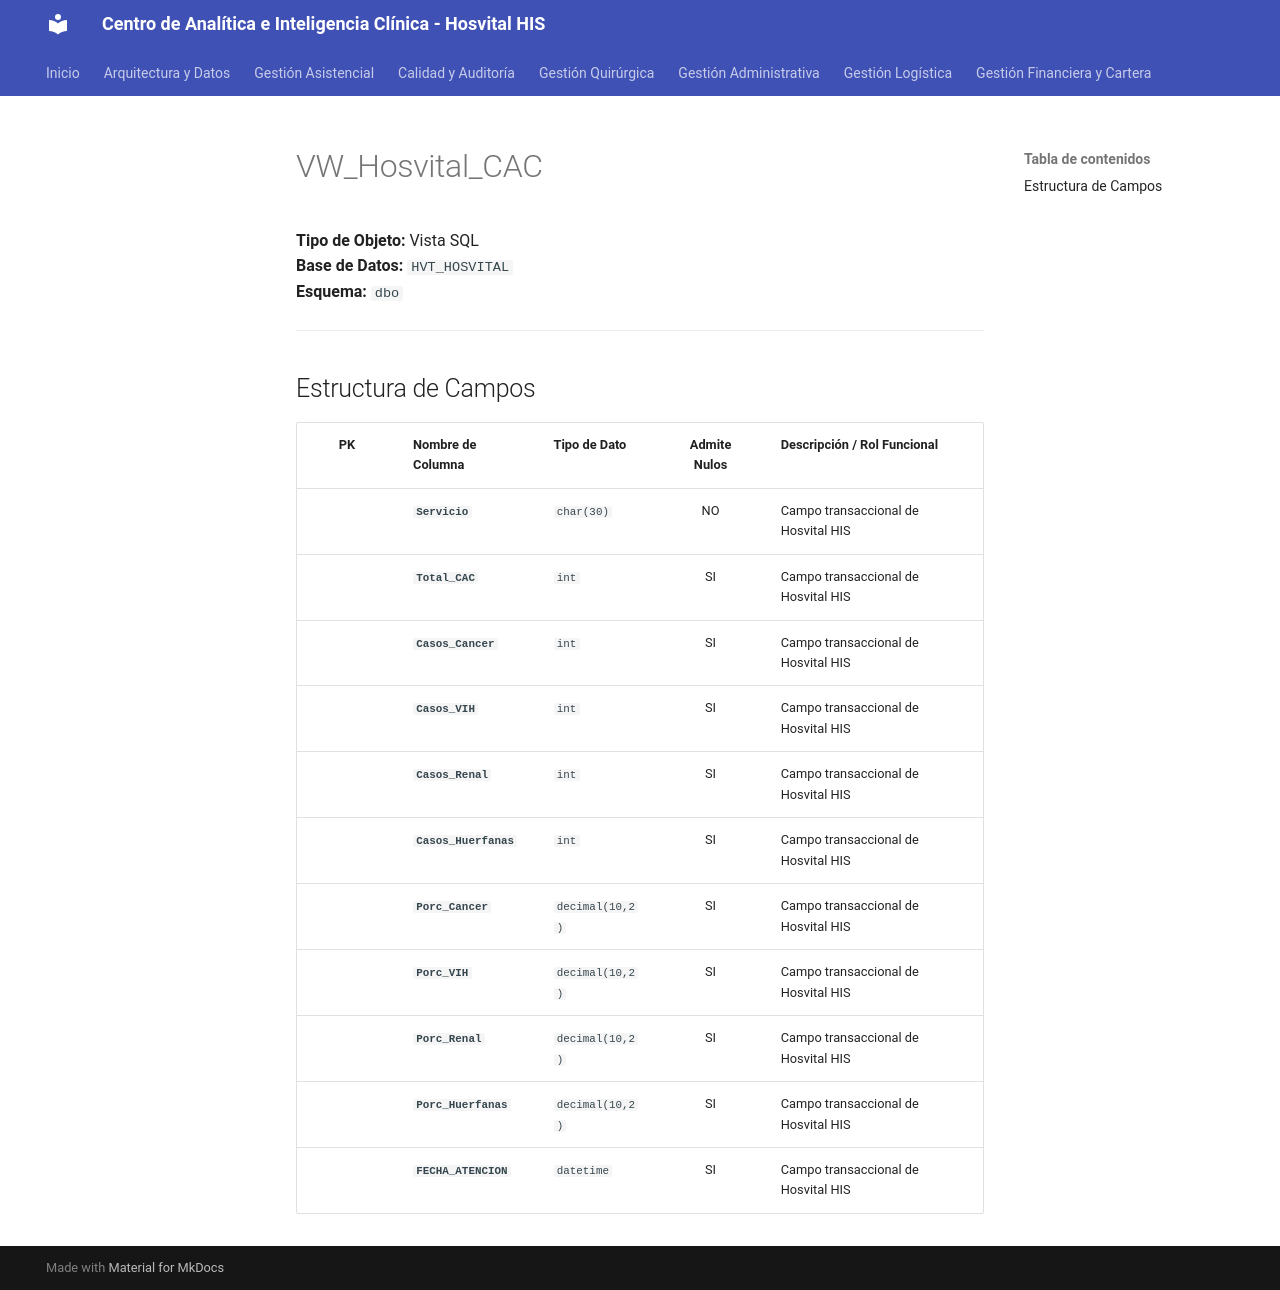

repository: SoporteSaludtech/superset-docs · page: diccionario-general/VW_Hosvital_CAC/index.html · generator: mkdocs

# VW_Hosvital_CAC

**Tipo de Objeto:** Vista SQL  
**Base de Datos:** `HVT_HOSVITAL`  
**Esquema:** `dbo`

---

## Estructura de Campos

| PK | Nombre de Columna | Tipo de Dato | Admite Nulos | Descripción / Rol Funcional |
| :-: | :--- | :--- | :-: | :--- |
|  | **`Servicio`** | `char(30)` | NO | Campo transaccional de Hosvital HIS |
|  | **`Total_CAC`** | `int` | SI | Campo transaccional de Hosvital HIS |
|  | **`Casos_Cancer`** | `int` | SI | Campo transaccional de Hosvital HIS |
|  | **`Casos_VIH`** | `int` | SI | Campo transaccional de Hosvital HIS |
|  | **`Casos_Renal`** | `int` | SI | Campo transaccional de Hosvital HIS |
|  | **`Casos_Huerfanas`** | `int` | SI | Campo transaccional de Hosvital HIS |
|  | **`Porc_Cancer`** | `decimal(10,2)` | SI | Campo transaccional de Hosvital HIS |
|  | **`Porc_VIH`** | `decimal(10,2)` | SI | Campo transaccional de Hosvital HIS |
|  | **`Porc_Renal`** | `decimal(10,2)` | SI | Campo transaccional de Hosvital HIS |
|  | **`Porc_Huerfanas`** | `decimal(10,2)` | SI | Campo transaccional de Hosvital HIS |
|  | **`FECHA_ATENCION`** | `datetime` | SI | Campo transaccional de Hosvital HIS |
